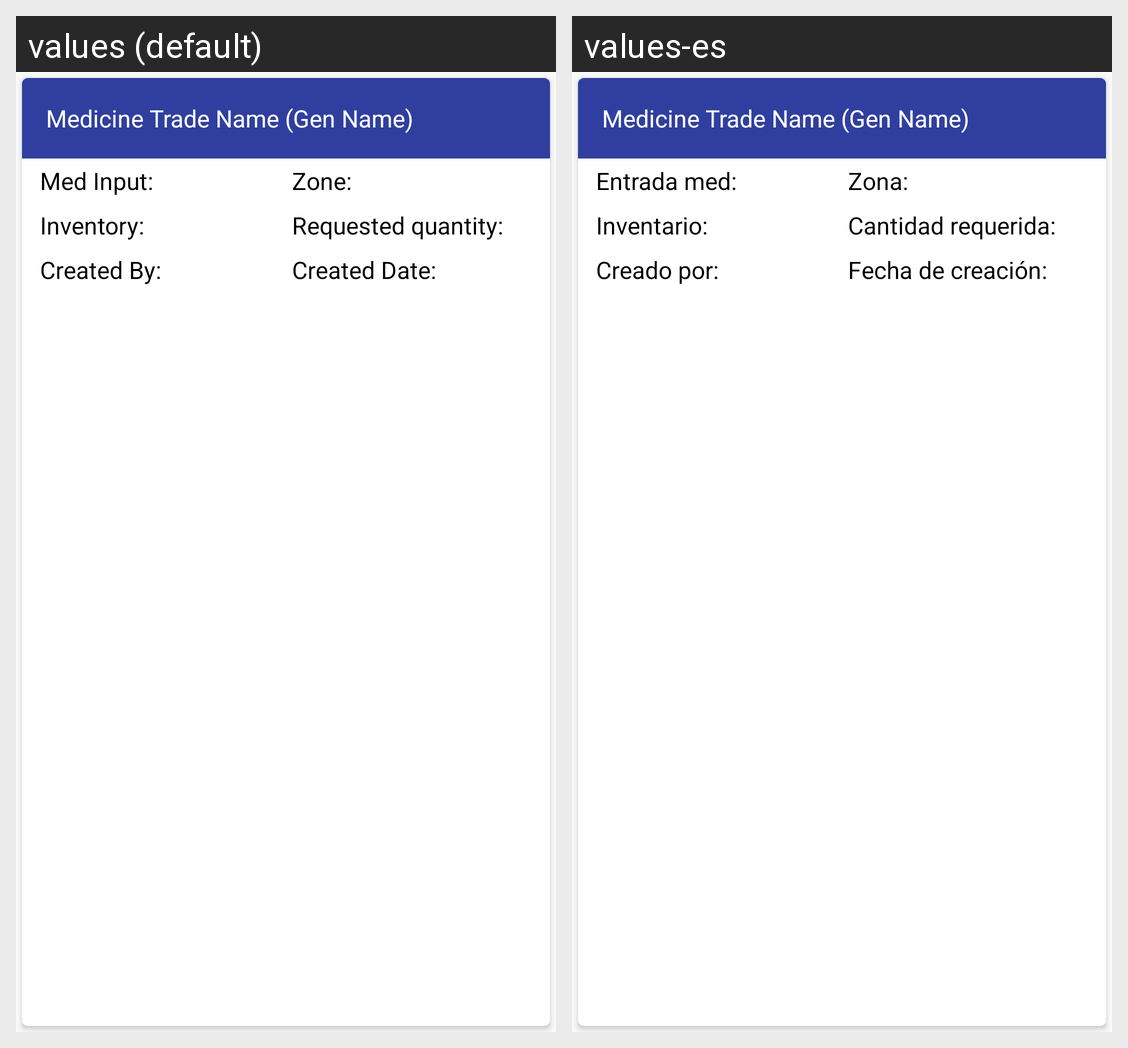

This grid shows one Android layout under two languages. Give, for every string resource on the screen, its name, the default text and each shown locale's text.
Android screen res/layout/request_layout.xml rendered under 2 locales, left to right: values (default), values-es. Device: Nexus 5 (rendered at 1080×1920; each locale shown at half size, 540×960, under a caption strip naming it); theme AppTheme.
Strings drawn on this screen, with the default value and each locale's value (text and hints the layout hard-codes, and strings that could not be matched under every locale, appear in the picture but are not listed):

med_input
  values: Med Input:
  values-es: Entrada med:

available_at
  values: Zone:
  values-es: Zona:

inventory
  values: Inventory:
  values-es: Inventario:

requested_quantity
  values: Requested quantity:
  values-es: Cantidad requerida:

created_by
  values: Created By:
  values-es: Creado por:

created_date
  values: Created Date:
  values-es: Fecha de creación:
